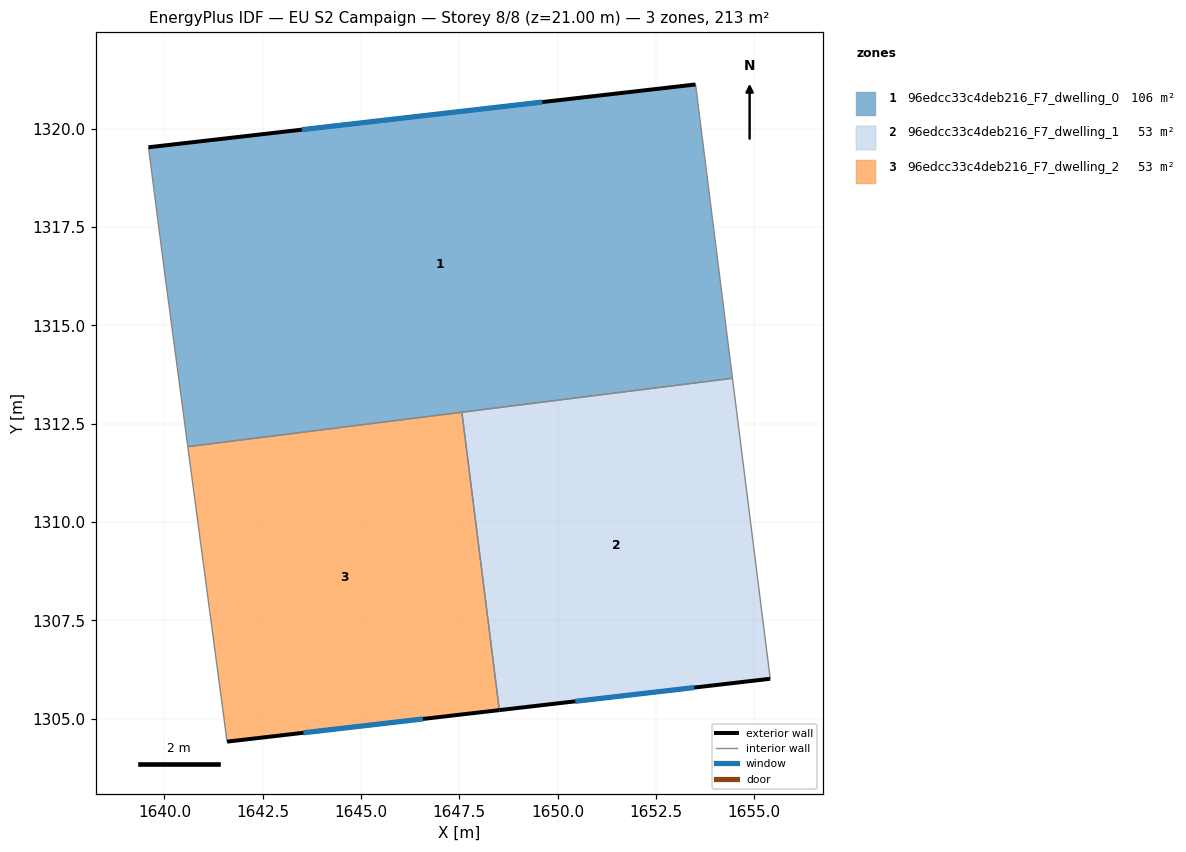
=== STOREY PLAN SPEC (per zone: floor XY polygon, exterior-wall plan segments, windows/doors) ===
zone 1: 96edcc33c4deb216_F7_dwelling_0  (106.3 m²)
  floor: (1653.51, 1321.13) (1654.44, 1313.66) (1640.59, 1311.92) (1639.99, 1316.43) (1639.60, 1319.53)
  exterior wall: (1653.51, 1321.13) – (1639.60, 1319.53)  [14.0 m]
    window: (1649.61, 1320.68) – (1643.49, 1319.98)  [8.1 m²]
  interior walls: 5
zone 2: 96edcc33c4deb216_F7_dwelling_1  (53.2 m²)
  floor: (1654.44, 1313.66) (1655.40, 1306.02) (1648.52, 1305.22) (1647.56, 1312.79)
  exterior wall: (1648.52, 1305.22) – (1655.40, 1306.02)  [6.9 m]
    window: (1650.45, 1305.44) – (1653.47, 1305.79)  [4.0 m²]
  interior walls: 3
zone 3: 96edcc33c4deb216_F7_dwelling_2  (53.2 m²)
  floor: (1647.56, 1312.79) (1648.52, 1305.22) (1641.59, 1304.42) (1640.59, 1311.92)
  exterior wall: (1641.59, 1304.42) – (1648.52, 1305.22)  [7.0 m]
    window: (1643.53, 1304.64) – (1646.58, 1304.99)  [4.0 m²]
  interior walls: 3

=== DERIVED (storey summary) ===
Building: EU S2 Campaign
Storey: 8 of 8  (floor level z = 21.00 m)
Storey gross floor area: 212.6 m²
Zones on this storey: 3
  - 96edcc33c4deb216_F7_dwelling_0: floor 106.3 m²; exterior wall 14.0 m (42.0 m²); 1 window(s) 8.1 m²; WWR 19.3%
  - 96edcc33c4deb216_F7_dwelling_1: floor 53.2 m²; exterior wall 6.9 m (20.8 m²); 1 window(s) 4.0 m²; WWR 19.3%
  - 96edcc33c4deb216_F7_dwelling_2: floor 53.2 m²; exterior wall 7.0 m (20.9 m²); 1 window(s) 4.0 m²; WWR 19.3%
Zone adjacency (shared interzone walls):
  - 96edcc33c4deb216_F7_dwelling_0 ↔ 96edcc33c4deb216_F7_dwelling_1
  - 96edcc33c4deb216_F7_dwelling_0 ↔ 96edcc33c4deb216_F7_dwelling_2
  - 96edcc33c4deb216_F7_dwelling_1 ↔ 96edcc33c4deb216_F7_dwelling_2